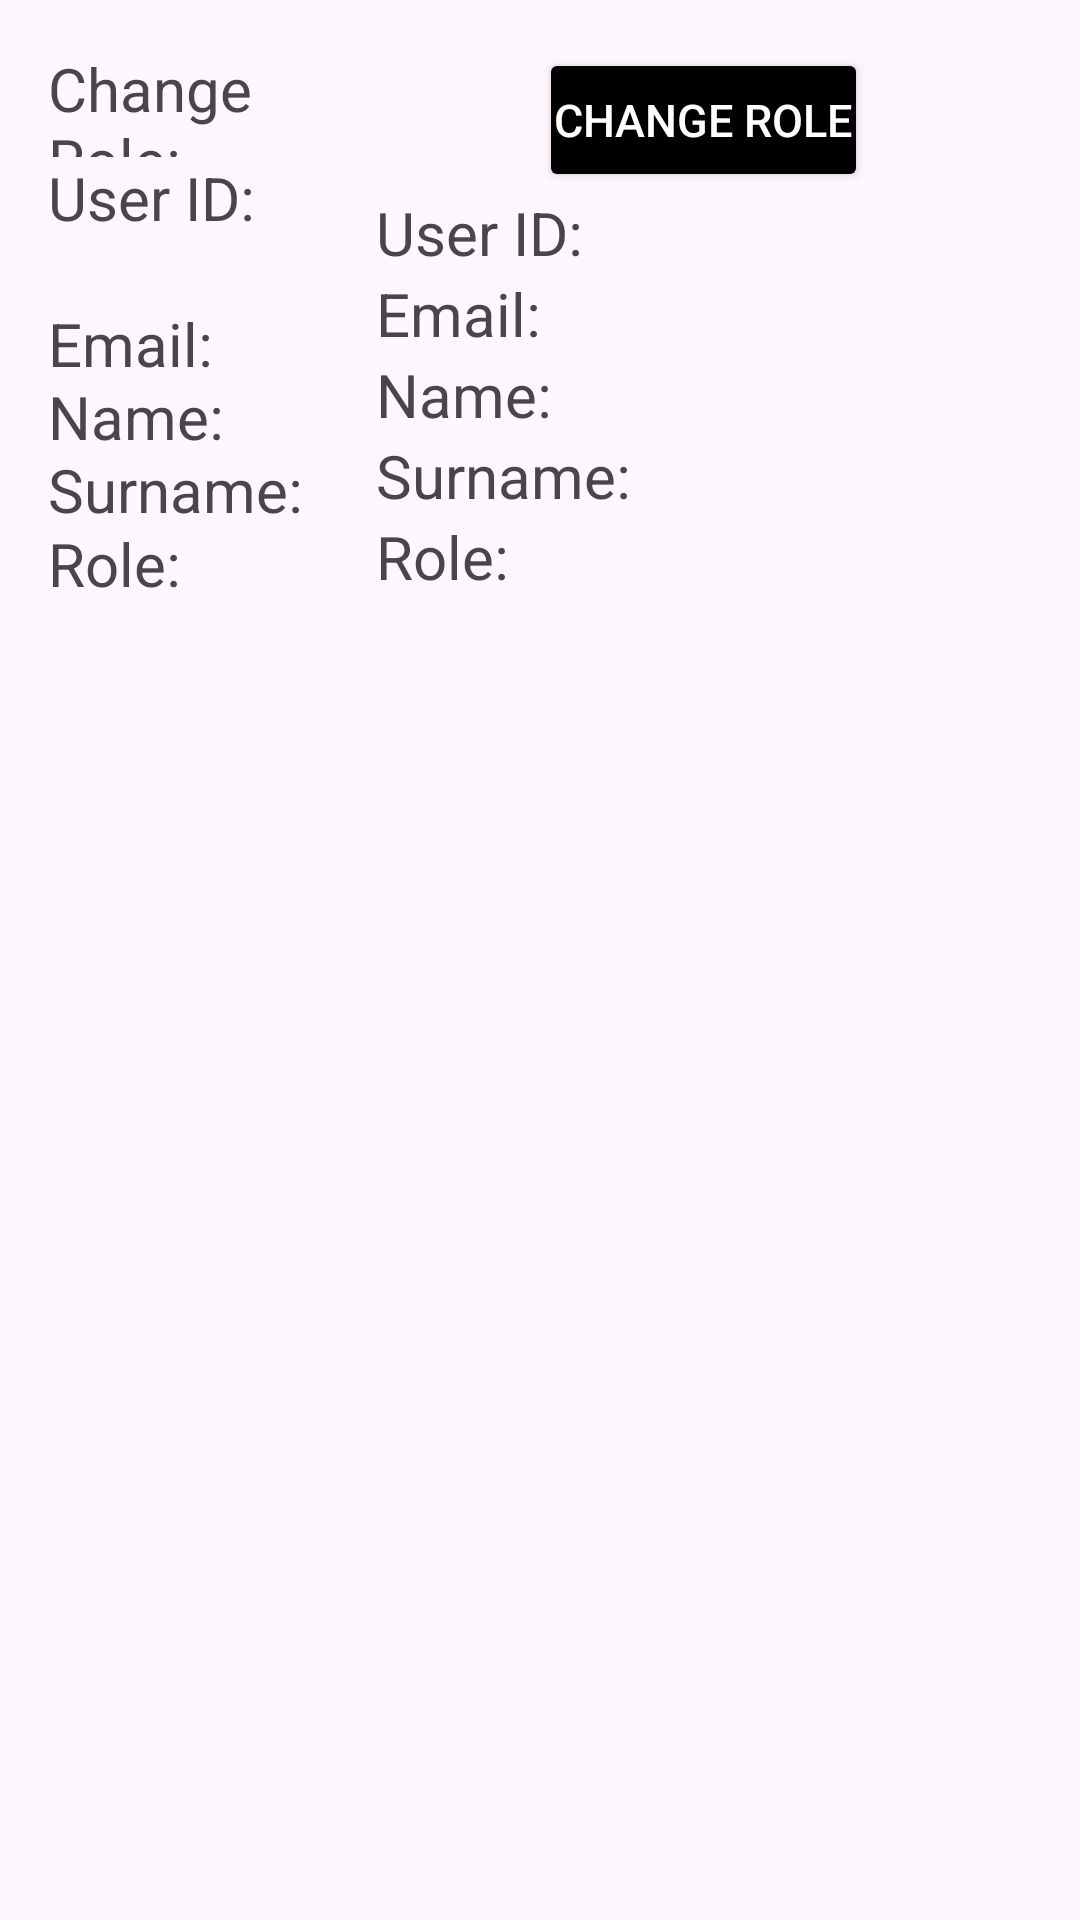

Android layout source for this screen:
<!-- AndroidManifest.xml: application theme Theme.YouthConnect -->
<!-- res/layout/user_row.xml -->
<?xml version="1.0" encoding="utf-8"?>
<LinearLayout xmlns:android="http://schemas.android.com/apk/res/android"
    xmlns:app="http://schemas.android.com/apk/res-auto"
    android:layout_width="match_parent"
    android:layout_height="wrap_content"
    android:padding="16dp"
    android:weightSum="1">

    <LinearLayout
        android:layout_width="0dp"
        android:layout_height="wrap_content"
        android:layout_weight="1"
        android:orientation="horizontal"
        android:outlineAmbientShadowColor="#F80000" >

        <LinearLayout
            android:layout_width="0dp"
            android:layout_height="match_parent"
            android:layout_weight="0.5"
            android:orientation="vertical">

            <TextView
                android:id="@+id/tvRoleChangeLabel"
                android:layout_width="wrap_content"
                android:layout_height="0dp"
                android:layout_weight="3"
                android:backgroundTint="@color/black"
                android:text="@string/change_role"
                android:textSize="20sp"
                app:icon="@android:drawable/ic_menu_myplaces" />

            <TextView
                android:id="@+id/tvUserIdLabel"
                android:layout_width="wrap_content"
                android:layout_height="0dp"
                android:layout_weight="4"
                android:text="@string/user_id"
                android:textSize="20sp" />

            <TextView
                android:id="@+id/tvEmailLabel"
                android:layout_width="wrap_content"
                android:layout_height="0dp"
                android:layout_weight="2"
                android:text="@string/email"
                android:textSize="20sp" />

            <TextView
                android:id="@+id/tvNameLabel"
                android:layout_width="wrap_content"
                android:layout_height="0dp"
                android:layout_weight="2"
                android:text="@string/name"
                android:textSize="20sp" />

            <TextView
                android:id="@+id/tvSurnameLabel"
                android:layout_width="wrap_content"
                android:layout_height="0dp"
                android:layout_weight="2"
                android:text="@string/surname"
                android:textSize="20sp" />

            <TextView
                android:id="@+id/tvRoleLabel"
                android:layout_width="wrap_content"
                android:layout_height="0dp"
                android:layout_weight="2"
                android:text="@string/role"
                android:textSize="20sp" />

        </LinearLayout>

        <LinearLayout
            android:layout_width="0dp"
            android:layout_height="wrap_content"
            android:layout_weight="1"
            android:orientation="vertical">

            <Button
                android:id="@+id/btnRoleChange"
                android:layout_width="wrap_content"
                android:layout_height="0dp"
                android:layout_gravity="center"
                android:layout_weight="3"
                android:backgroundTint="@color/black"
                android:padding="5dp"
                android:text="@string/change_role_btn"
                android:textColor="@color/white"
                android:textSize="15sp"
                app:icon="@android:drawable/ic_menu_myplaces" />

            <TextView
                android:id="@+id/tvUserId"
                android:layout_width="wrap_content"
                android:layout_height="0dp"
                android:layout_weight="4"
                android:text="@string/user_id"
                android:textSize="20sp" />

            <TextView
                android:id="@+id/tvEmail"
                android:layout_width="wrap_content"
                android:layout_height="0dp"
                android:layout_weight="2"
                android:text="@string/email"
                android:textSize="20sp" />

            <TextView
                android:id="@+id/tvName"
                android:layout_width="wrap_content"
                android:layout_height="0dp"
                android:layout_weight="2"
                android:text="@string/name"
                android:textSize="20sp" />

            <TextView
                android:id="@+id/tvSurname"
                android:layout_width="wrap_content"
                android:layout_height="0dp"
                android:layout_weight="2"
                android:text="@string/surname"
                android:textSize="20sp" />

            <TextView
                android:id="@+id/tvRole"
                android:layout_width="wrap_content"
                android:layout_height="0dp"
                android:layout_weight="2"
                android:text="@string/role"
                android:textSize="20sp" />

        </LinearLayout>

    </LinearLayout>

</LinearLayout>
<!-- resources referenced by this layout -->
<resources>
  <string name="change_role">Change Role:</string>
  <string name="change_role_btn">Change Role</string>
  <string name="email">Email:</string>
  <string name="name">Name:</string>
  <string name="role">Role:</string>
  <string name="surname">Surname:</string>
  <string name="user_id">User ID:</string>
  <style name="Theme.YouthConnect" parent="Base.Theme.YouthConnect" />
  <style name="Base.Theme.YouthConnect" parent="Theme.Material3.DayNight.NoActionBar">
          
          
      </style>
  <!-- not gathered from this repository: default colours our renderer supplied (Android Studio template values) -->
  <color name="black">#FF000000</color>
  <color name="white">#FFFFFFFF</color>
</resources>
